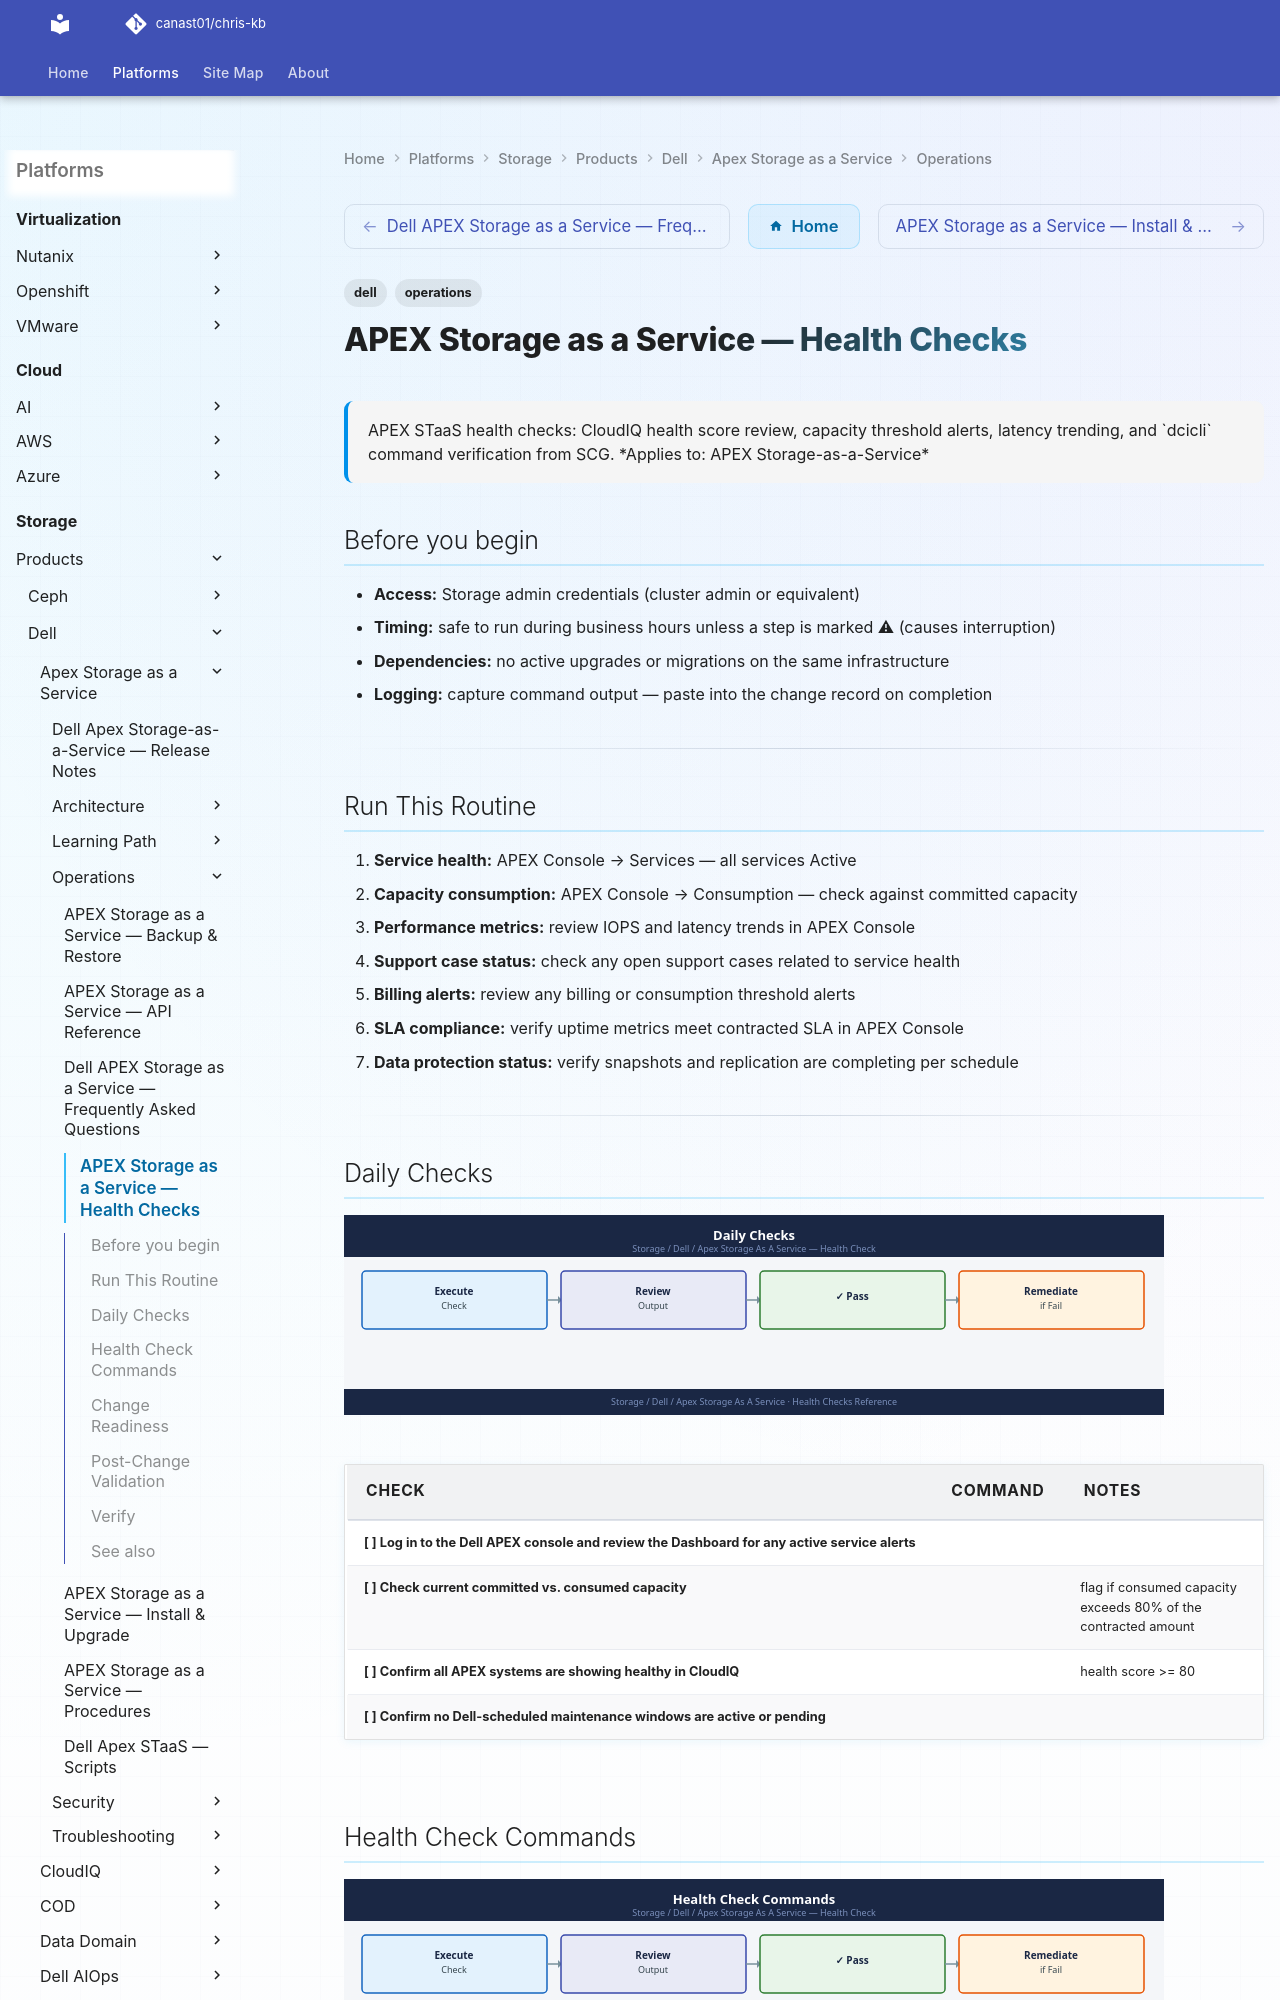

repository: canast01/chris-kb · page: storage/products/dell/apex-storage-as-a-service/operations/health-checks/index.html · generator: mkdocs

---
tags:
  - dell
  - operations
description: "APEX STaaS health checks: CloudIQ health score review, capacity threshold alerts, latency trending, and dcicli command verification from SCG."
---
# APEX Storage as a Service — Health Checks

<div class="kb-summary">
APEX STaaS health checks: CloudIQ health score review, capacity threshold alerts, latency trending, and `dcicli` command verification from SCG.

*Applies to: APEX Storage-as-a-Service*
</div>

## Before you begin

- **Access:** Storage admin credentials (cluster admin or equivalent)
- **Timing:** safe to run during business hours unless a step is marked ⚠ (causes interruption)
- **Dependencies:** no active upgrades or migrations on the same infrastructure
- **Logging:** capture command output — paste into the change record on completion

---

## Run This Routine

1. **Service health:** APEX Console → Services — all services Active
2. **Capacity consumption:** APEX Console → Consumption — check against committed capacity
3. **Performance metrics:** review IOPS and latency trends in APEX Console
4. **Support case status:** check any open support cases related to service health
5. **Billing alerts:** review any billing or consumption threshold alerts
6. **SLA compliance:** verify uptime metrics meet contracted SLA in APEX Console
7. **Data protection status:** verify snapshots and replication are completing per schedule

---

## Daily Checks

![Daily Checks](../../../../../assets/storage-dell-apex-storage-as-a-service-hc-daily-checks.svg)

| Check | Command | Notes |
|---|---|---|
| [ ] Log in to the Dell APEX console and review the Dashboard for any active service alerts | | |
| [ ] Check current committed vs. consumed capacity | | flag if consumed capacity exceeds 80% of the contracted amount |
| [ ] Confirm all APEX systems are showing healthy in CloudIQ | | health score >= 80 |
| [ ] Confirm no Dell-scheduled maintenance windows are active or pending | | |
